The GitHub repository Doris1039/SolarCell-defect-detect contains a labelled image folder "bigChange" with 7 categories: break, cell faults, dark spot, finger interruptions, functional, material defect, microcrack. Examples follow, each with its label.

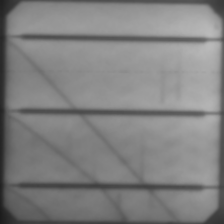
Label: microcrack

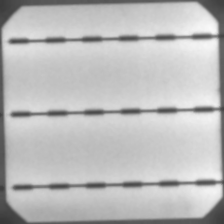
Label: functional

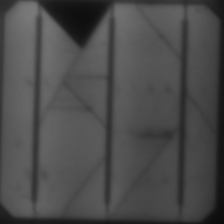
Label: break

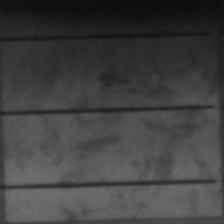
Label: cell faults

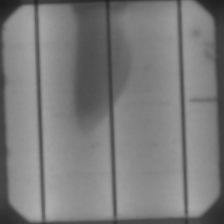
Label: material defect

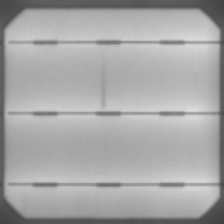
Label: finger interruptions
